7-way image classification set "dataset" from GitHub (queirozPedro/Classificacao-de-Celulas-Medula-Ossea); label vocabulary: BLA 0001 1000, EOS 0001 1000, LYT 0001 1000, MON 0001 1000, NGS 0001 1000, NIF 0001 1000, PMO 0001 1000.

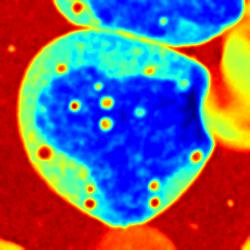
Label: MON 0001 1000

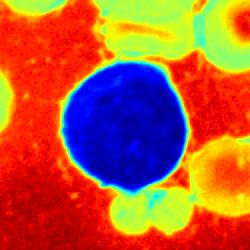
Label: NIF 0001 1000

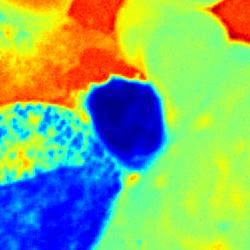
Label: LYT 0001 1000

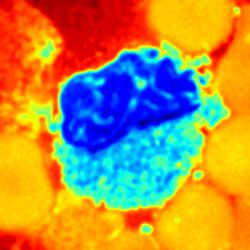
Label: EOS 0001 1000

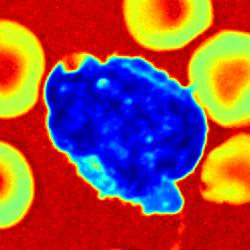
Label: BLA 0001 1000

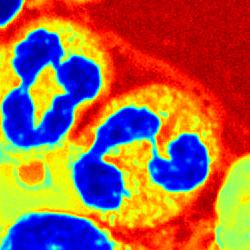
Label: NGS 0001 1000
